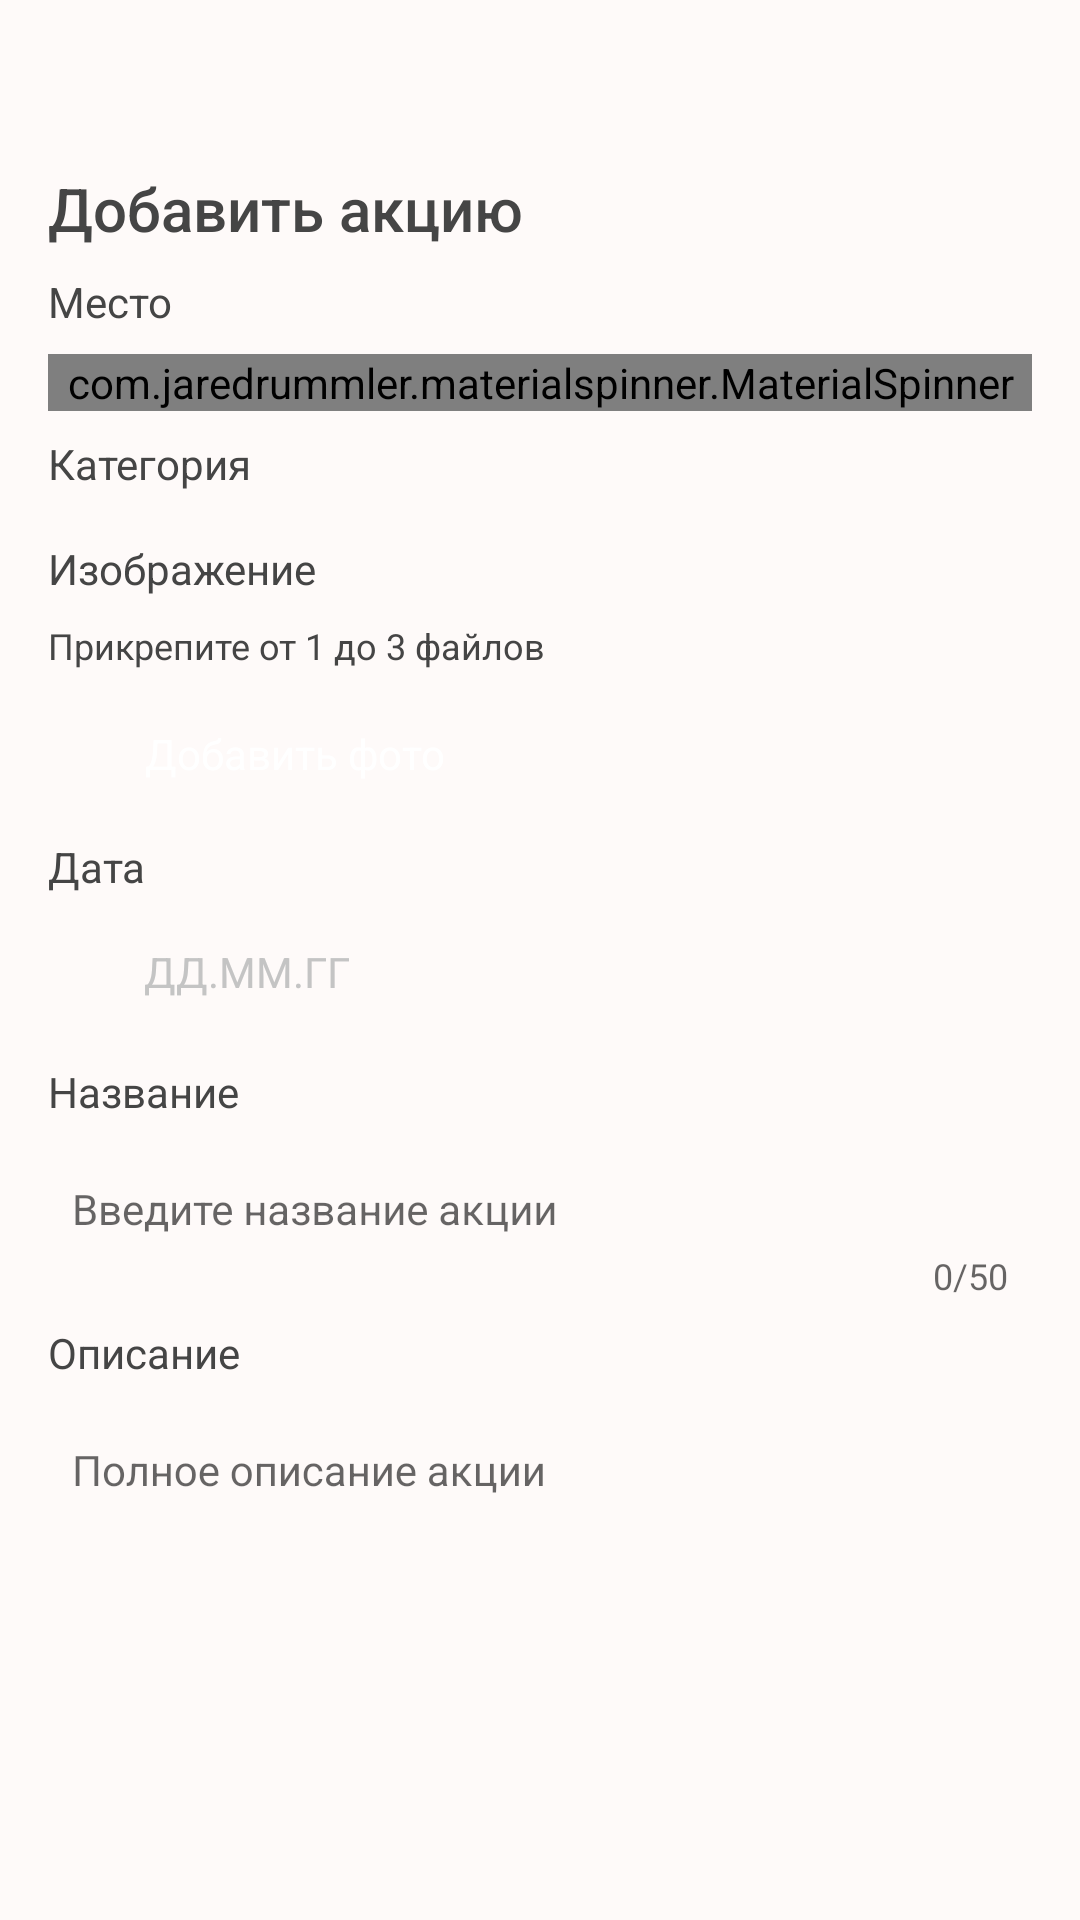

This screen was rendered from an Android layout file. Write that file and the resources it references.
<!-- AndroidManifest.xml: application theme AppTheme -->
<!-- res/layout/fragment_add_action.xml -->
<?xml version="1.0" encoding="utf-8"?>
<ScrollView xmlns:android="http://schemas.android.com/apk/res/android"
    xmlns:app="http://schemas.android.com/apk/res-auto"
    xmlns:tools="http://schemas.android.com/tools"
    android:layout_width="match_parent"
    android:layout_height="match_parent"
    android:background="@color/color_background">

    <LinearLayout
        android:layout_width="match_parent"
        android:layout_height="wrap_content"
        android:orientation="vertical">

        <TextView
            android:id="@+id/tv_add_action_title"
            android:layout_width="wrap_content"
            android:layout_height="wrap_content"
            android:layout_marginStart="@dimen/spacing_normal_16"
            android:layout_marginTop="?attr/actionBarSize"
            android:fontFamily="sans-serif-medium"
            android:text="Добавить акцию"
            android:textColor="@color/color_text"
            android:textSize="@dimen/font_large_20" />

        <TextView
            android:id="@+id/tv_add_action_place"
            android:layout_width="wrap_content"
            android:layout_height="wrap_content"
            android:layout_marginStart="@dimen/spacing_normal_16"
            android:layout_marginTop="@dimen/spacing_small_8"
            android:fontFamily="sans-serif"
            android:text="Место"
            android:textColor="@color/color_text"
            android:textSize="@dimen/font_small_14" />

        <com.jaredrummler.materialspinner.MaterialSpinner
            android:id="@+id/spinner_add_action_choose_place"
            android:layout_width="match_parent"
            android:layout_height="wrap_content"
            android:layout_marginStart="@dimen/spacing_normal_16"
            android:layout_marginTop="@dimen/spacing_small_8"
            android:layout_marginEnd="@dimen/spacing_normal_16"
            app:ms_arrow_tint="@color/color_main"
            app:ms_hint="- Не выбрано -"
            app:ms_hintTextSize="@dimen/font_small_14"
            app:ms_text_color="@color/color_main" />

        <TextView
            android:id="@+id/tv_add_action_category"
            android:layout_width="wrap_content"
            android:layout_height="wrap_content"
            android:layout_marginStart="@dimen/spacing_normal_16"
            android:layout_marginTop="@dimen/spacing_small_8"
            android:fontFamily="sans-serif"
            android:text="Категория"
            android:textColor="@color/color_text"
            android:textSize="@dimen/font_small_14" />

        <androidx.recyclerview.widget.RecyclerView
            android:id="@+id/rv_category"
            android:layout_width="match_parent"
            android:layout_height="wrap_content"
            android:layout_marginStart="@dimen/spacing_normal_16"
            android:layout_marginTop="@dimen/spacing_small_8"
            android:layout_marginEnd="@dimen/spacing_normal_16"
            android:orientation="horizontal"
            app:layoutManager="LinearLayoutManager"
            tools:listitem="@layout/list_item_category" />

        <TextView
            android:id="@+id/tv_add_action_image"
            android:layout_width="wrap_content"
            android:layout_height="wrap_content"
            android:layout_marginStart="@dimen/spacing_normal_16"
            android:layout_marginTop="@dimen/spacing_small_8"
            android:fontFamily="sans-serif"
            android:text="Изображение"
            android:textColor="@color/color_text"
            android:textSize="@dimen/font_small_14" />

        <TextView
            android:id="@+id/tv_add_action_image_attach"
            android:layout_width="wrap_content"
            android:layout_height="wrap_content"
            android:layout_marginStart="@dimen/spacing_normal_16"
            android:layout_marginTop="@dimen/spacing_small_8"
            android:fontFamily="sans-serif"
            android:text="Прикрепите от 1 до 3 файлов"
            android:textColor="@color/color_text"
            android:textSize="12sp" />

        <androidx.recyclerview.widget.RecyclerView
            android:id="@+id/rv_add_photo"
            android:layout_width="match_parent"
            android:layout_height="wrap_content"
            app:layoutManager="androidx.recyclerview.widget.GridLayoutManager"
            app:spanCount="2"
            tools:listitem="@layout/list_item_photos"
            tools:showIn="@layout/list_item_photos">

        </androidx.recyclerview.widget.RecyclerView>

        <Button
            android:id="@+id/btn_add_photo"
            android:layout_width="wrap_content"
            android:layout_height="40dp"
            android:text="Добавить фото"
            android:paddingStart="32dp"
            android:paddingTop="8dp"
            android:paddingEnd="32dp"
            android:paddingBottom="8dp"
            android:layout_marginStart="@dimen/spacing_normal_16"
            android:layout_marginTop="@dimen/spacing_small_8"
            android:fontFamily="sans-serif"
            android:textColor="@android:color/white"
            android:textAlignment="center"
            android:textSize="@dimen/font_small_14"
            android:textAllCaps="false"
            android:background="@drawable/btn_round_main_color" />

        <TextView
            android:id="@+id/tv_add_action_date"
            android:layout_width="wrap_content"
            android:layout_height="wrap_content"
            android:layout_marginStart="@dimen/spacing_normal_16"
            android:layout_marginTop="@dimen/spacing_small_8"
            android:fontFamily="sans-serif"
            android:text="Дата"
            android:textColor="@color/color_text"
            android:textSize="@dimen/font_small_14" />

        <TextView
            android:id="@+id/tv_add_action_select_date"
            android:layout_width="wrap_content"
            android:layout_height="40dp"
            android:layout_marginStart="16dp"
            android:layout_marginTop="8dp"
            android:layout_marginEnd="16dp"
            android:background="@drawable/btn_round_white"
            android:paddingStart="32dp"
            android:paddingTop="8dp"
            android:paddingEnd="32dp"
            android:paddingBottom="8dp"
            android:text="ДД.ММ.ГГ"
            android:textAlignment="center"
            android:textColor="@color/color_hint"
            android:textSize="@dimen/font_small_14" />

        <TextView
            android:id="@+id/tv_add_action_name"
            android:layout_width="wrap_content"
            android:layout_height="wrap_content"
            android:layout_marginStart="@dimen/spacing_normal_16"
            android:layout_marginTop="@dimen/spacing_small_8"
            android:fontFamily="sans-serif"
            android:text="Название"
            android:textColor="@color/color_text"
            android:textSize="@dimen/font_small_14" />

        <com.google.android.material.textfield.TextInputLayout
            android:id="@+id/textInputLayout2"
            android:layout_width="match_parent"
            android:layout_height="wrap_content"
            android:layout_marginStart="16dp"
            android:layout_marginTop="8dp"
            android:layout_marginEnd="16dp"
            android:background="@drawable/btn_round_white"
            android:clickable="false"
            app:counterEnabled="true"
            app:counterMaxLength="50"
            app:counterOverflowTextAppearance="@style/MyCounterText"
            app:hintTextAppearance="@style/MyHintText"
            app:layout_constraintEnd_toEndOf="parent"
            app:layout_constraintStart_toStartOf="parent"
            app:layout_constraintTop_toBottomOf="@id/tv_feedback_theme">

            <com.google.android.material.textfield.TextInputEditText
                android:id="@+id/et_add_action_enter_name"
                android:layout_width="match_parent"
                android:layout_height="wrap_content"
                android:background="@android:color/transparent"
                android:hint="Введите название акции"
                android:inputType="textCapSentences|textMultiLine"
                android:imeOptions="actionDone"
                android:paddingStart="8dp"
                android:paddingEnd="8dp"
                android:singleLine="false"
                android:textColorHint="@color/color_hint"
                android:textSize="@dimen/font_small_14" />
        </com.google.android.material.textfield.TextInputLayout>

        <TextView
            android:id="@+id/tv_add_action_description"
            android:layout_width="wrap_content"
            android:layout_height="wrap_content"
            android:layout_marginStart="@dimen/spacing_normal_16"
            android:layout_marginTop="@dimen/spacing_small_8"
            android:fontFamily="sans-serif"
            android:text="Описание"
            android:textColor="@color/color_text"
            android:textSize="@dimen/font_small_14" />

        <com.google.android.material.textfield.TextInputLayout
            android:id="@+id/textInputLayout4"
            android:layout_width="match_parent"
            android:layout_height="wrap_content"
            android:layout_marginStart="16dp"
            android:layout_marginTop="8dp"
            android:layout_marginEnd="16dp"
            android:layout_marginBottom="@dimen/spacing_normal_16"
            android:background="@drawable/btn_round_white"
            android:clickable="false"
            app:counterOverflowTextAppearance="@style/MyCounterText"
            app:hintTextAppearance="@style/MyHintText"
            app:layout_constraintEnd_toEndOf="parent"
            app:layout_constraintStart_toStartOf="parent"
            app:layout_constraintTop_toBottomOf="@id/tv_feedback_theme">

            <com.google.android.material.textfield.TextInputEditText
                android:id="@+id/et_add_action_full_description"
                android:layout_width="match_parent"
                android:layout_height="wrap_content"
                android:background="@android:color/transparent"
                android:hint="Полное описание акции"
                android:inputType="textCapSentences|textMultiLine"
                android:imeOptions="actionDone|actionSend"
                android:paddingStart="8dp"
                android:paddingEnd="8dp"
                android:paddingBottom="16dp"
                android:singleLine="false"
                android:textColorHint="@color/color_hint"
                android:textSize="@dimen/font_small_14" />
        </com.google.android.material.textfield.TextInputLayout>

    </LinearLayout>
</ScrollView>
<!-- res/layout/list_item_category.xml (included above) -->
<?xml version="1.0" encoding="utf-8"?>
<androidx.cardview.widget.CardView xmlns:android="http://schemas.android.com/apk/res/android"
    xmlns:app="http://schemas.android.com/apk/res-auto"
    xmlns:tools="http://schemas.android.com/tools"
    android:layout_width="wrap_content"
    android:layout_height="wrap_content"
    android:layout_margin="4dp"
    android:orientation="vertical"
    app:cardCornerRadius="20dp">

    <TextView
        android:id="@+id/btn_category"
        style="@style/CategoryText"
        tools:text="Еда" />

</androidx.cardview.widget.CardView>
<!-- res/layout/list_item_photos.xml (included above) -->
<?xml version="1.0" encoding="utf-8"?>
<androidx.cardview.widget.CardView xmlns:android="http://schemas.android.com/apk/res/android"
    xmlns:app="http://schemas.android.com/apk/res-auto"
    xmlns:tools="http://schemas.android.com/tools"
    android:id="@+id/cardView"
    android:layout_width="match_parent"
    android:layout_height="168dp"
    android:layout_margin="8dp"
    app:cardCornerRadius="5dp"
    app:cardElevation="2dp"
    app:layout_constraintBottom_toTopOf="@+id/gl_bottom"
    app:layout_constraintEnd_toEndOf="parent"
    app:layout_constraintStart_toStartOf="parent"
    app:layout_constraintTop_toBottomOf="@+id/cv_icon">

    <androidx.constraintlayout.widget.ConstraintLayout
        android:layout_width="match_parent"
        android:layout_height="match_parent">

        <ImageView
            android:id="@+id/iv_photos_icon"
            android:layout_width="match_parent"
            android:layout_height="match_parent"
            android:scaleType="centerInside"
            app:layout_constraintEnd_toEndOf="parent"
            app:layout_constraintStart_toStartOf="parent"
            app:layout_constraintTop_toTopOf="parent"
            tools:srcCompat="@tools:sample/avatars" />

        <ImageButton
            android:id="@+id/ib_delete_photos"
            android:layout_width="wrap_content"
            android:layout_height="wrap_content"
            android:background="@android:color/transparent"
            android:padding="@dimen/spacing_small_8"
            android:src="@drawable/ic_delete_business"
            app:layout_constraintEnd_toEndOf="parent"
            app:layout_constraintTop_toTopOf="parent" />

        <TextView
            android:id="@+id/tv_avatar"
            android:layout_width="wrap_content"
            android:layout_height="wrap_content"
            android:background="@drawable/tv_round"
            android:gravity="center"
            android:layout_margin="8dp"
            android:padding="4dp"
            android:textColor="@android:color/white"
            android:textSize="14sp"
            android:fontFamily="sans-serif-medium"
            android:visibility="invisible"
            android:text="Главная"
            app:layout_constraintTop_toTopOf="@id/iv_photos_icon"
            app:layout_constraintStart_toStartOf="@id/iv_photos_icon"/>
    </androidx.constraintlayout.widget.ConstraintLayout>
</androidx.cardview.widget.CardView>
<!-- resources referenced by this layout -->
<resources>
  <color name="color_background">#FEFAF9</color>
  <color name="color_hint">#C4C4C4</color>
  <color name="color_main">#FE8A80</color>
  <color name="color_text">#454545</color>
  <dimen name="font_large_20">20sp</dimen>
  <dimen name="font_small_14">14sp</dimen>
  <dimen name="spacing_normal_16">16dp</dimen>
  <dimen name="spacing_small_8">8dp</dimen>
  <!-- drawable tv_round (drawable) -->
  <?xml version="1.0" encoding="utf-8"?>
  <shape xmlns:android="http://schemas.android.com/apk/res/android">
  
      <solid android:color="@color/color_main" />
  
      <padding
          android:bottom="1dp"
          android:left="1dp"
          android:right="1dp"
          android:top="1dp" />
  
      <corners android:radius="5dp" />
  </shape>
  <style name="CategoryText">
          <item name="android:layout_width">wrap_content</item>
          <item name="android:layout_height">wrap_content</item>
          <item name="android:background">@android:color/white</item>
          <item name="android:gravity">center</item>
          <item name="android:paddingStart">16dp</item>
          <item name="android:paddingTop">8dp</item>
          <item name="android:paddingEnd">16dp</item>
          <item name="android:paddingBottom">8dp</item>
          <item name="android:textSize">16sp</item>
          <item name="android:fontFamily">sans-serif-medium</item>
      </style>
  <style name="MyCounterText" parent="TextAppearance.AppCompat.Small">
          <item name="android:textColor">@android:color/holo_red_light</item>
      </style>
  <style name="MyHintText" parent="TextAppearance.AppCompat.Small">
          <item name="android:textColor">@color/color_main</item>
      </style>
  <style name="AppTheme" parent="Theme.AppCompat.Light.NoActionBar">
          
          <item name="colorPrimary">@color/colorPrimary</item>
          <item name="colorPrimaryDark">@color/colorPrimaryDark</item>
          <item name="colorAccent">@color/colorAccent</item>
          <item name="android:windowBackground">@drawable/background_main</item>
          <item name="android:windowAnimationStyle">@style/DownUpActivity</item>
      </style>
  <color name="colorPrimary">#008577</color>
  <color name="colorPrimaryDark">#00574B</color>
  <color name="colorAccent">#FE8A80</color>
  <!-- drawable background_main (drawable) -->
  <?xml version="1.0" encoding="utf-8"?>
  <layer-list xmlns:android="http://schemas.android.com/apk/res/android">
      <item>
          <color android:color="@color/color_background_tab_button" />
      </item>
      <item
              android:gravity="center"
          android:drawable="@drawable/ic_imlocal_start">
      </item>
  </layer-list>
  <style name="DownUpActivity" parent="@android:style/Animation.Activity">
          <item name="android:activityOpenEnterAnimation">@anim/enter_act</item>
          <item name="android:activityOpenExitAnimation">@anim/exit_act</item>
          <item name="android:activityCloseExitAnimation">@anim/pop_exit_act</item>
          <item name="android:activityCloseEnterAnimation">@anim/pop_enter_act</item>
      </style>
  <color name="color_background_tab_button">#FCF7F4</color>
</resources>
